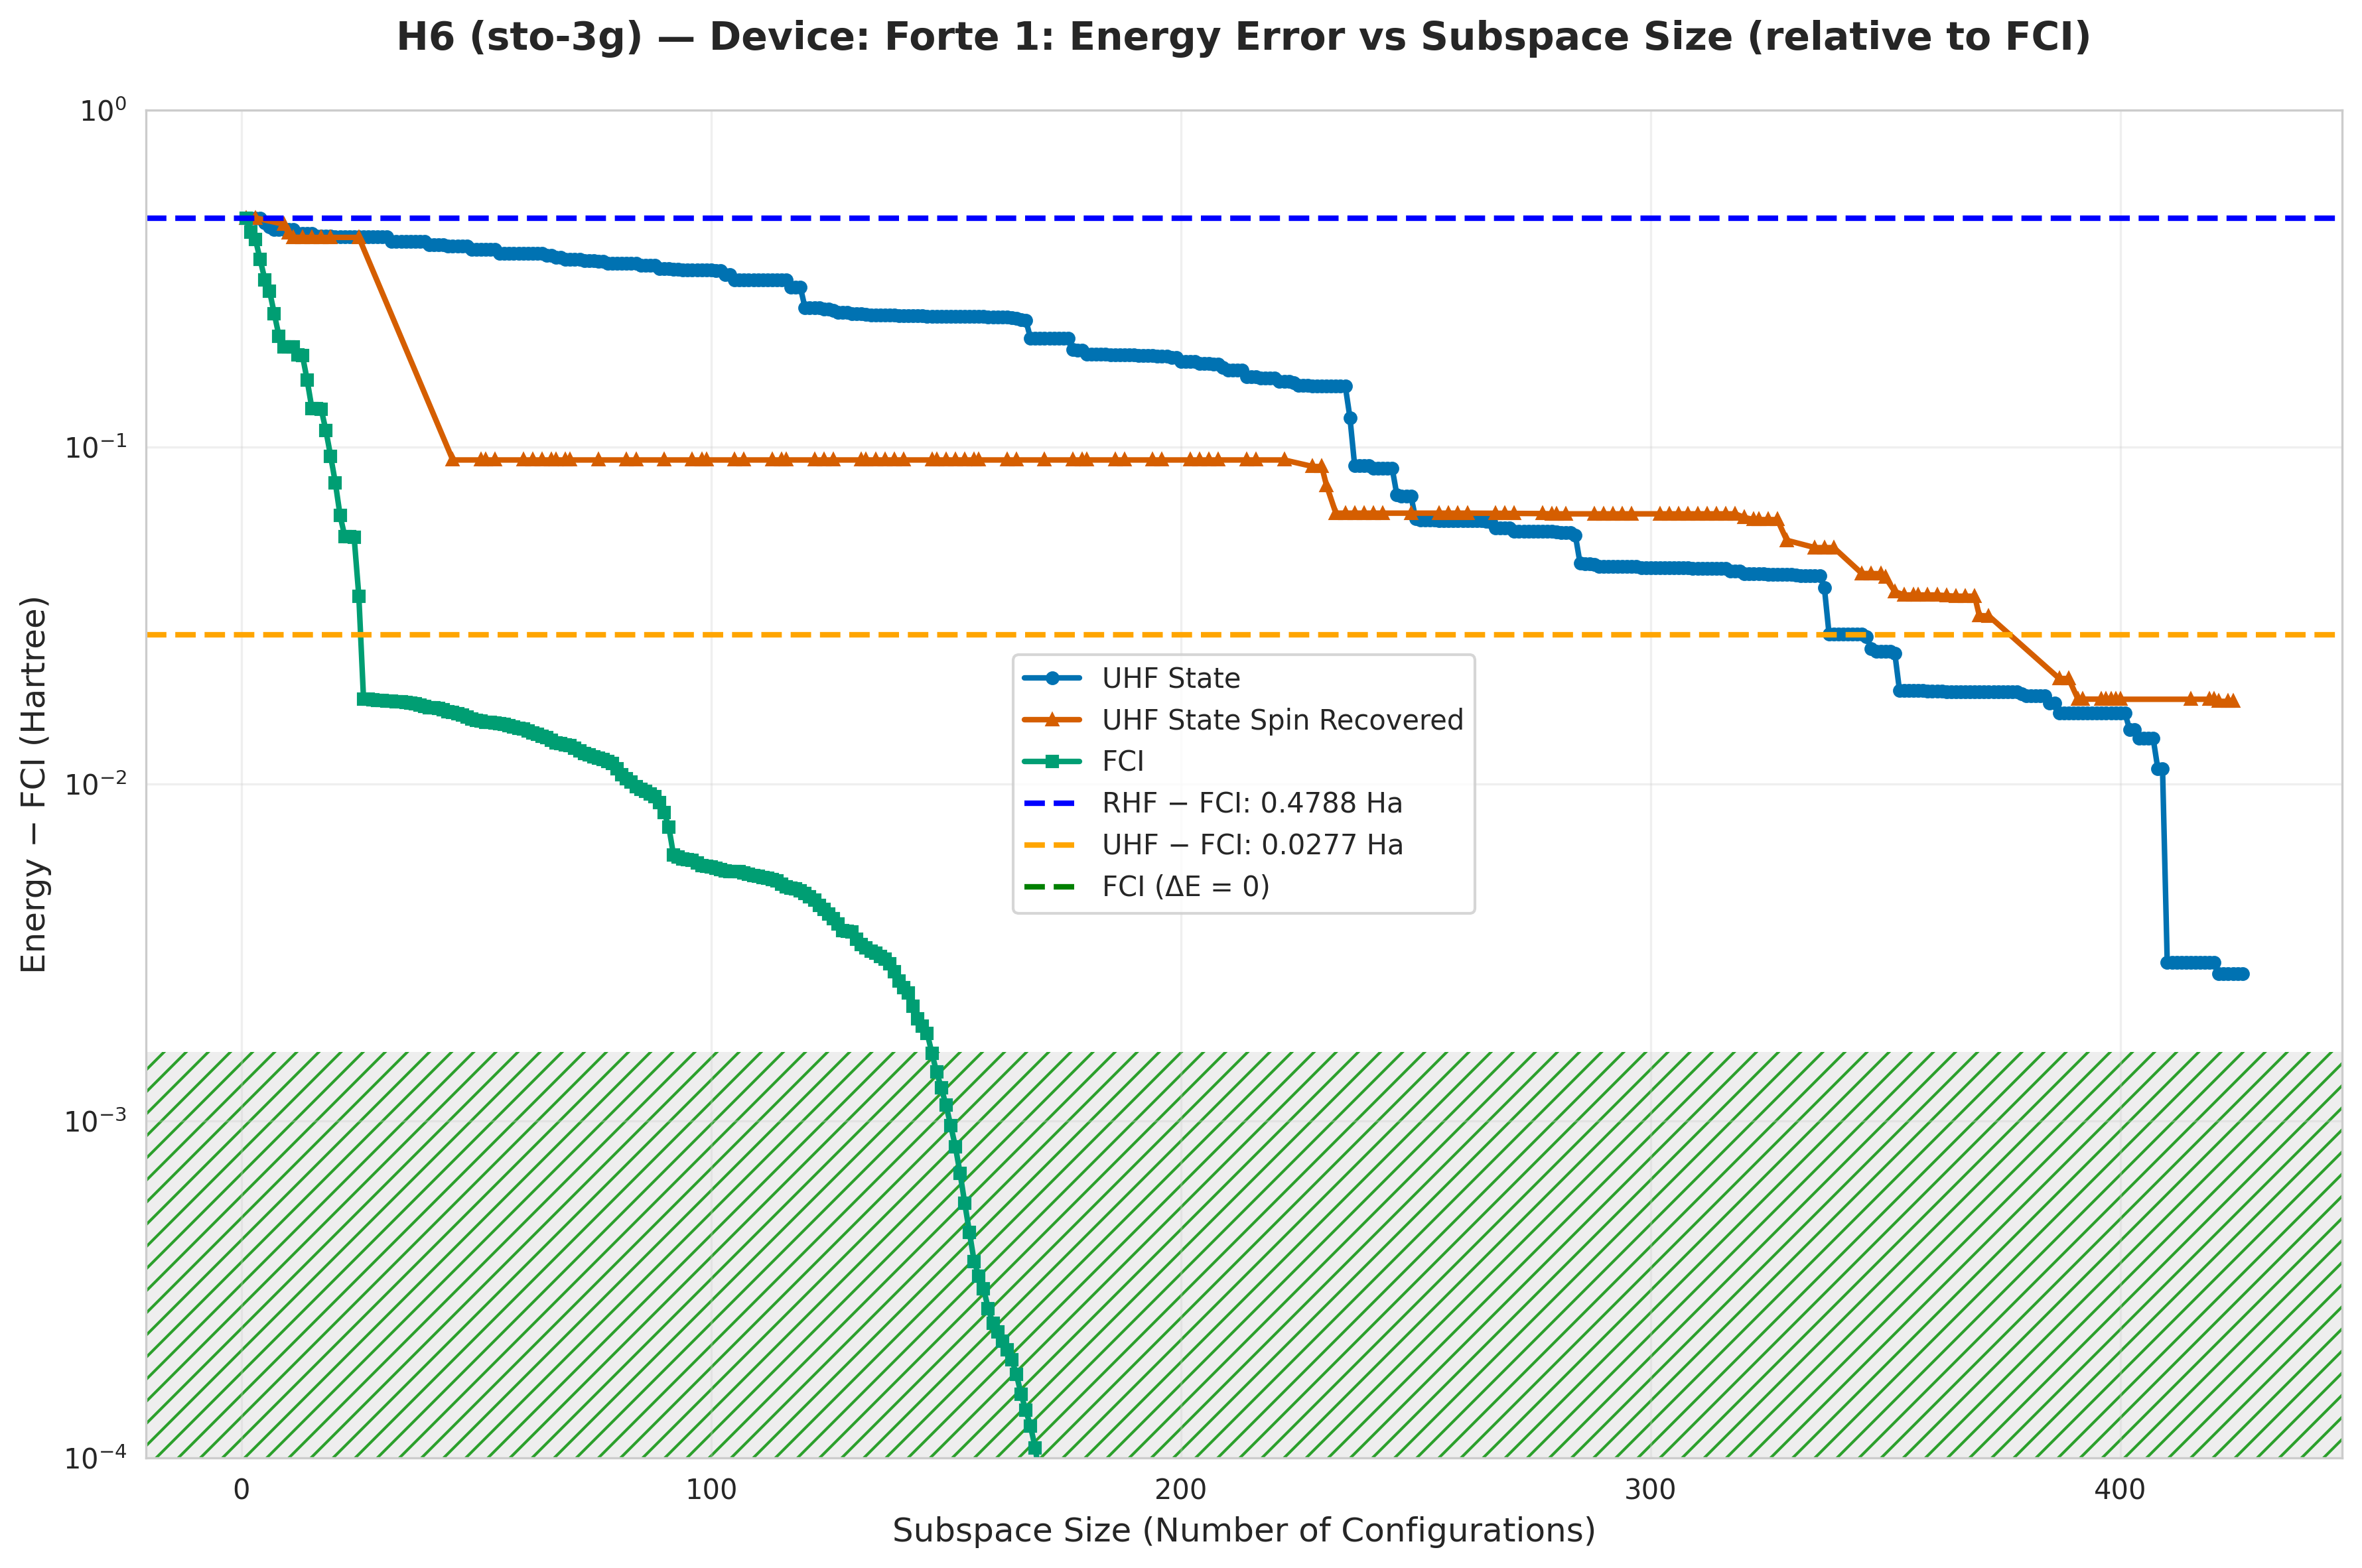

Source data for this figure (header and first rows):
subspace_size, qsci_energy, qsci_S2, spin_symm_energy, spin_symm_S2, fci_subspace_energy, mean_sample_number
1, -2.368, 0.0, -2.368, 0.0, -2.368, 35.15
2, -2.368, 3.5144441124168567e-12, -2.368, 3.5144441129514618e-12, -2.412, 38.91
3, -2.368, 7.660240592500729e-32, -2.368, 7.658773575550902e-32, -2.434, 38.91
4, -2.369, 0.002809, -2.377, 0.04106, -2.487, 49.84
5, -2.385, 0.007577, -2.377, 0.04231, -2.533, 49.84
6, -2.396, 0.1199, -2.387, 0.132, -2.557, 49.84
7, -2.404, 0.1399, -2.388, 0.07737, -2.598, 49.84
8, -2.404, 0.1409, -2.389, 0.2003, -2.634, 49.84
9, -2.404, 0.1413, -2.389, 4.029797326708386e-27, -2.649, 49.84
10, -2.404, 0.1415, -2.415, 1.6549916358715345e-18, -2.649, 56.84
11, -2.404, 0.1406, -2.428, 1.0812745458888446e-18, -2.649, 57.75
12, -2.416, 0.2684, -2.428, 0.001402, -2.66, 58.68
13, -2.416, 0.2684, -2.428, -3.7582657809328065e-18, -2.66, 58.68
14, -2.416, 0.2685, -2.428, 5.807865378068067e-05, -2.689, 64.96
15, -2.416, 0.2685, -2.428, 1.0215748722612103e-28, -2.717, 64.96
16, -2.424, 0.4877, -2.428, 3.845831233787505e-06, -2.717, 67.37
17, -2.424, 0.4875, -2.428, 2.6973113376003563e-18, -2.718, 67.37
18, -2.424, 0.4875, -2.428, -6.4662129111250924e-18, -2.735, 75.01
19, -2.424, 0.4875, -2.428, 9.707919514876077e-29, -2.753, 75.01
20, -2.427, 0.5325, -2.428, -1.6257211012110663e-18, -2.769, 80.84
21, -2.427, 0.5325, -2.428, -4.840491809815961e-18, -2.784, 80.84
22, -2.427, 0.5325, -2.428, -4.84049180981357e-18, -2.793, 80.84
23, -2.427, 0.5325, -2.428, -2.6973113374114858e-18, -2.793, 80.84
24, -2.427, 0.5325, -2.428, 9.911297717003369e-29, -2.793, 80.84
25, -2.427, 0.5325, -2.428, 4.840491810010637e-18, -2.811, 80.84
26, -2.427, 0.5325, -2.428, 9.738734393986272e-29, -2.829, 88.73
27, -2.427, 0.5325, -2.428, 9.765851487603245e-29, -2.829, 88.73
28, -2.427, 0.5325, -2.428, -3.768901573614087e-18, -2.829, 88.73
29, -2.427, 0.5325, -2.428, -3.768901573613064e-18, -2.829, 88.73
30, -2.427, 0.5325, -2.428, 2.6973113376076286e-18, -2.829, 88.73
31, -2.427, 0.5329, -2.428, 9.742432179479496e-29, -2.83, 88.73
32, -2.439, 0.6149, -2.428, 1.071590236299779e-18, -2.83, 88.73
33, -2.439, 0.6149, -2.428, -4.840491809791001e-18, -2.83, 88.73
34, -2.439, 0.6149, -2.428, -6.466212911099898e-18, -2.83, 88.73
35, -2.439, 0.6149, -2.428, 1.071590236322434e-18, -2.83, 88.73
36, -2.439, 0.6149, -2.432, 8.699, -2.83, 88.73
37, -2.439, 0.6149, -2.445, 8.901, -2.83, 88.73
38, -2.44, 0.6154, -2.463, 9.08, -2.83, 88.73
39, -2.44, 0.6154, -2.496, 9.462, -2.83, 88.73
40, -2.448, 0.6307, -2.532, 9.796, -2.83, 88.73
41, -2.448, 0.6307, -2.588, 10.4, -2.83, 88.73
42, -2.448, 0.6309, -2.624, 10.75, -2.83, 88.73
43, -2.448, 0.6309, -2.661, 11.06, -2.831, 88.73
44, -2.453, 0.5818, -2.712, 11.55, -2.831, 88.73
45, -2.453, 0.5818, -2.756, 12.0, -2.831, 88.73
46, -2.453, 0.5818, -2.756, 12, -2.831, 93.28
47, -2.453, 0.5823, -2.756, 12, -2.831, 93.28
48, -2.453, 0.5823, -2.756, 12, -2.831, 93.28
49, -2.461, 0.5307, -2.756, 12.0, -2.832, 93.28
50, -2.461, 0.5307, -2.756, 12, -2.832, 93.28
51, -2.461, 0.5307, -2.756, 12.0, -2.832, 93.28
52, -2.461, 0.5307, -2.756, 12.0, -2.832, 94.49
53, -2.461, 0.5307, -2.756, 12, -2.832, 95.74
54, -2.461, 0.5307, -2.756, 12.0, -2.832, 95.74
55, -2.471, 0.486, -2.756, 12, -2.832, 95.74
56, -2.471, 0.486, -2.756, 12, -2.832, 95.74
57, -2.471, 0.486, -2.756, 12, -2.832, 95.74
58, -2.471, 0.486, -2.756, 12, -2.832, 95.74
59, -2.471, 0.488, -2.756, 12, -2.833, 95.74
60, -2.471, 0.488, -2.756, 12, -2.833, 95.74
... 366 more rows
